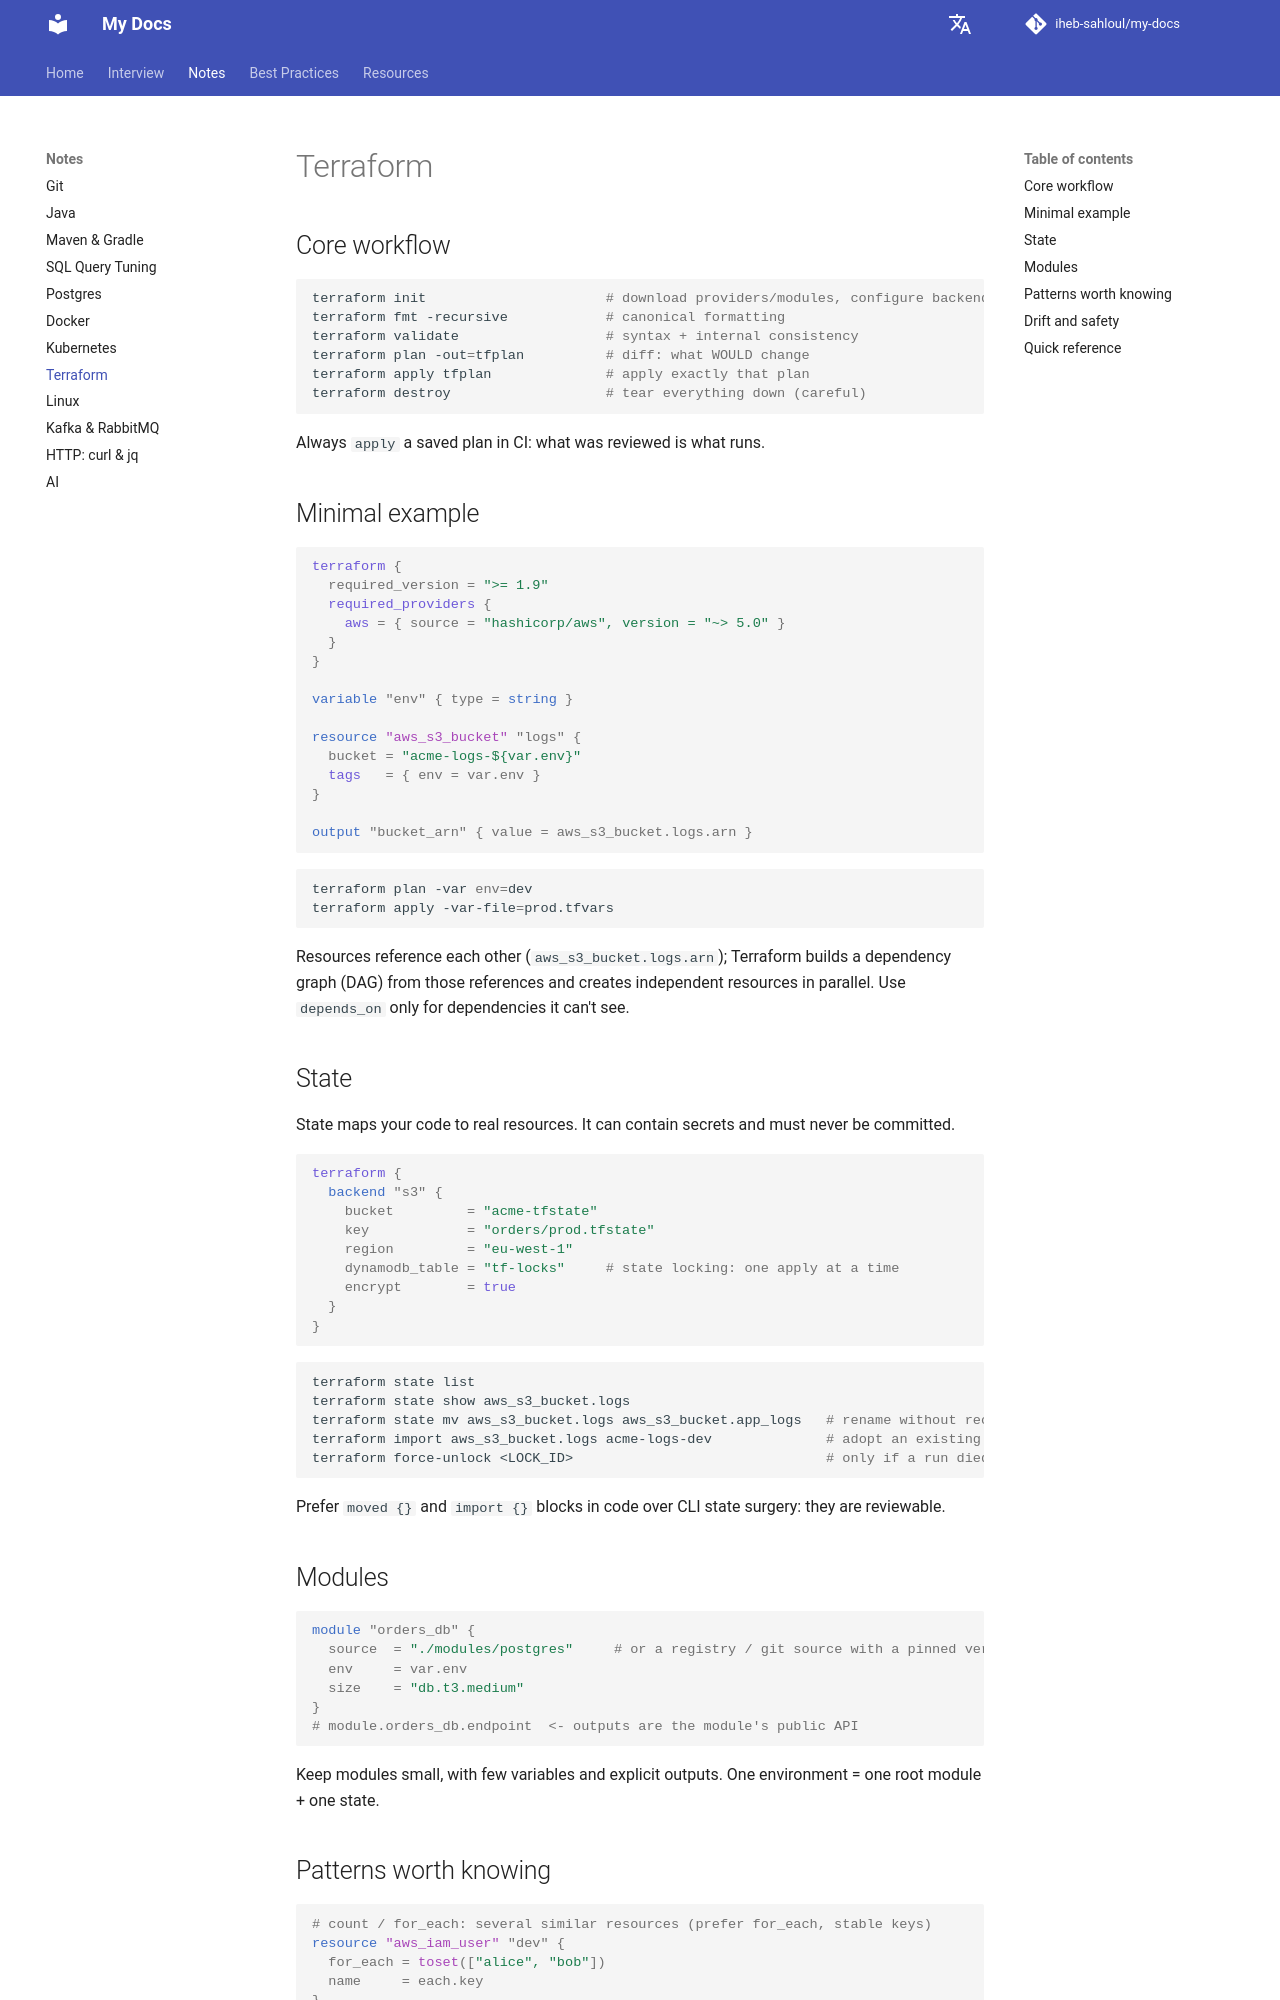

repository: iheb-sahloul/my-docs · page: notes/terraform/index.html · generator: mkdocs

# Terraform

## Core workflow

```bash
terraform init                      # download providers/modules, configure backend
terraform fmt -recursive            # canonical formatting
terraform validate                  # syntax + internal consistency
terraform plan -out=tfplan          # diff: what WOULD change
terraform apply tfplan              # apply exactly that plan
terraform destroy                   # tear everything down (careful)
```

Always `apply` a saved plan in CI: what was reviewed is what runs.

## Minimal example

```hcl
terraform {
  required_version = ">= 1.9"
  required_providers {
    aws = { source = "hashicorp/aws", version = "~> 5.0" }
  }
}

variable "env" { type = string }

resource "aws_s3_bucket" "logs" {
  bucket = "acme-logs-${var.env}"
  tags   = { env = var.env }
}

output "bucket_arn" { value = aws_s3_bucket.logs.arn }
```

```bash
terraform plan -var env=dev
terraform apply -var-file=prod.tfvars
```

Resources reference each other (`aws_s3_bucket.logs.arn`); Terraform builds a dependency graph (DAG) from those references and creates independent resources in parallel. Use `depends_on` only for dependencies it can't see.

## State

State maps your code to real resources. It can contain secrets and must never be committed.

```hcl
terraform {
  backend "s3" {
    bucket         = "acme-tfstate"
    key            = "orders/prod.tfstate"
    region         = "eu-west-1"
    dynamodb_table = "tf-locks"     # state locking: one apply at a time
    encrypt        = true
  }
}
```

```bash
terraform state list
terraform state show aws_s3_bucket.logs
terraform state mv aws_s3_bucket.logs aws_s3_bucket.app_logs   # rename without recreate
terraform import aws_s3_bucket.logs acme-logs-dev              # adopt an existing resource
terraform force-unlock <LOCK_ID>                               # only if a run died
```

Prefer `moved {}` and `import {}` blocks in code over CLI state surgery: they are reviewable.

## Modules

```hcl
module "orders_db" {
  source  = "./modules/postgres"     # or a registry / git source with a pinned version
  env     = var.env
  size    = "db.t3.medium"
}
# module.orders_db.endpoint  <- outputs are the module's public API
```

Keep modules small, with few variables and explicit outputs. One environment = one root module + one state.
